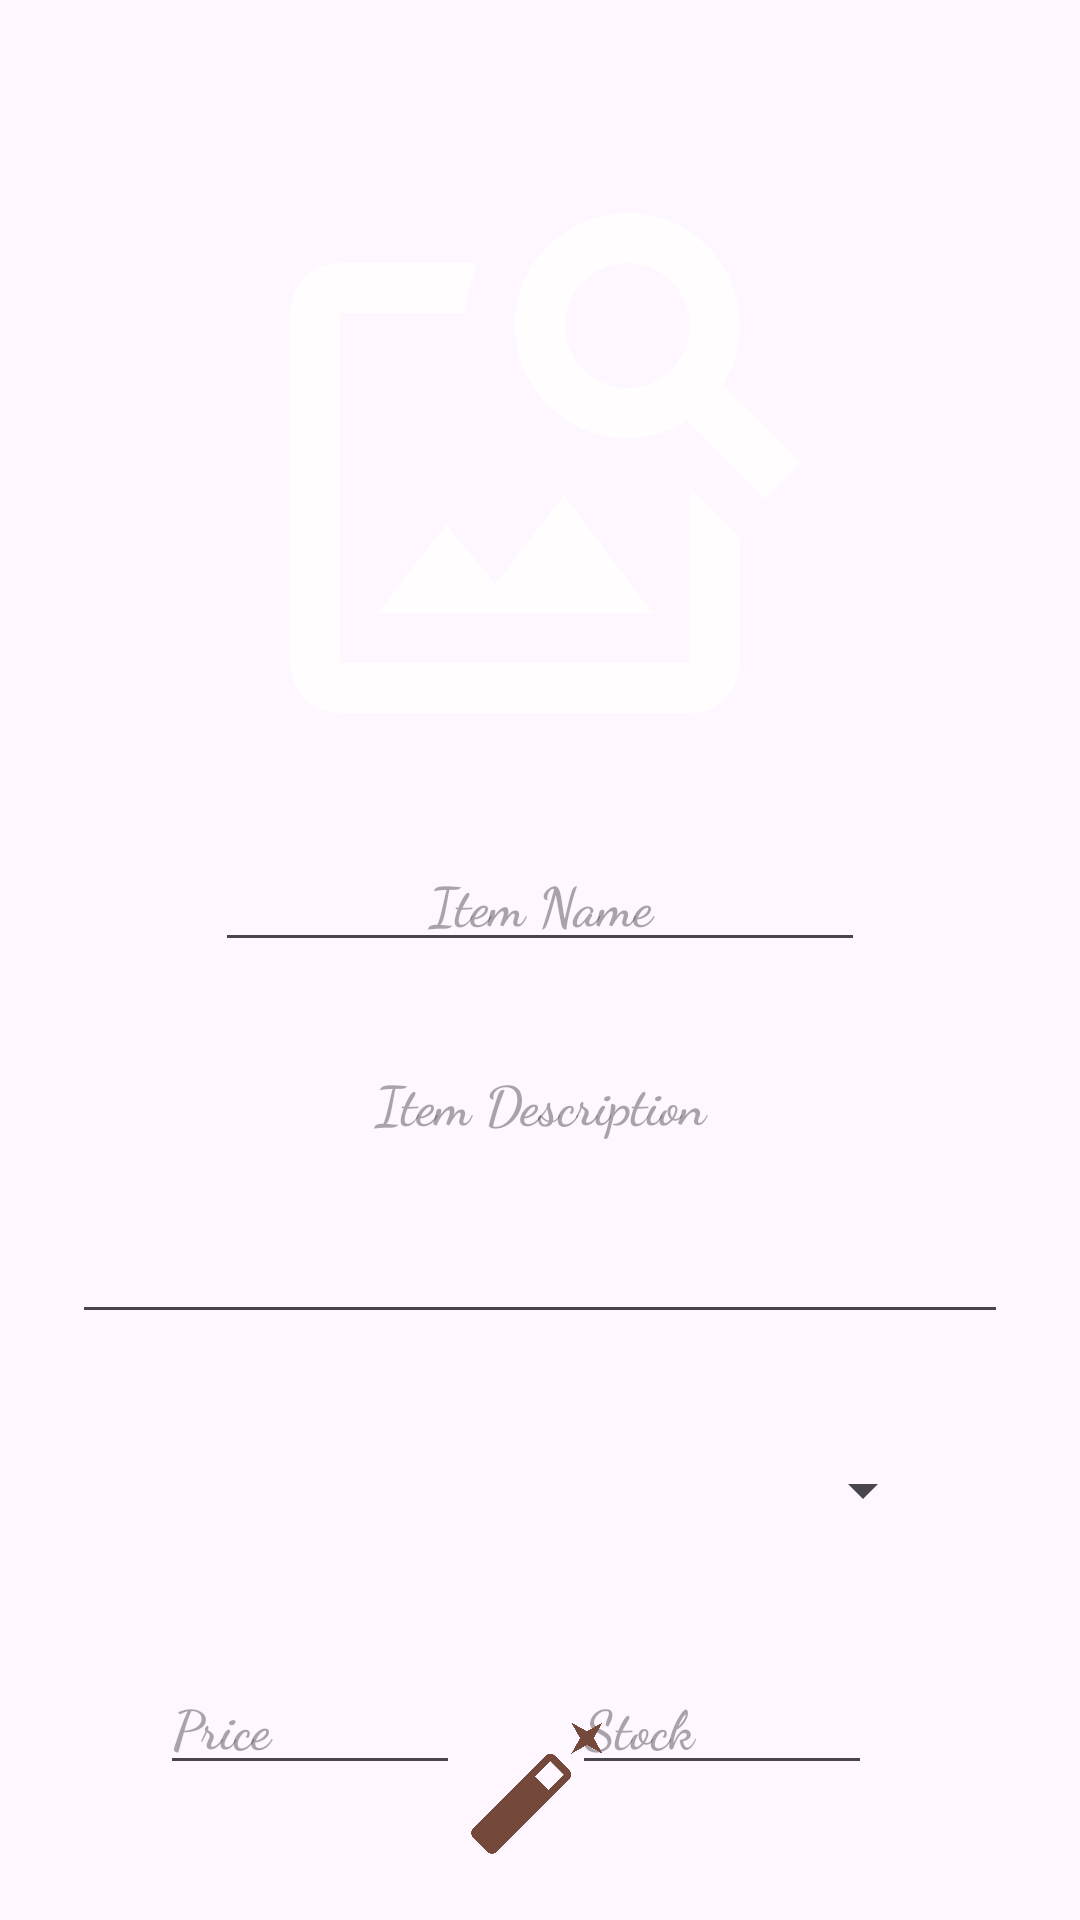

Produce the Android XML layout that renders to this screen, including the resource entries it uses.
<!-- AndroidManifest.xml: application theme Theme.EnchantedCauldron -->
<!-- res/layout/activity_register_potion.xml -->
<?xml version="1.0" encoding="utf-8"?>
<androidx.constraintlayout.widget.ConstraintLayout xmlns:android="http://schemas.android.com/apk/res/android"
    xmlns:app="http://schemas.android.com/apk/res-auto"
    xmlns:tools="http://schemas.android.com/tools"
    android:layout_width="match_parent"
    android:layout_height="match_parent"
    android:background="@drawable/scroll"
    tools:context=".activities.RegisterPotionActivity">

    <ImageView
        android:id="@+id/potionImageRegister"
        android:layout_width="200dp"
        android:layout_height="200dp"
        android:layout_marginTop="16dp"
        android:tintMode="multiply"
        app:layout_constraintEnd_toEndOf="parent"
        app:layout_constraintHorizontal_bias="0.5"
        app:layout_constraintStart_toStartOf="parent"
        app:layout_constraintTop_toTopOf="@+id/guideline5"
        app:srcCompat="@drawable/baseline_image_search_24" />

    <EditText
        android:id="@+id/editPotionName"
        android:layout_width="wrap_content"
        android:layout_height="wrap_content"
        android:layout_marginTop="24dp"
        android:ems="10"
        android:fontFamily="cursive"
        android:hint="Item Name"
        android:inputType="text"
        android:textAlignment="center"
        android:textStyle="bold"
        app:layout_constraintEnd_toEndOf="@+id/potionImageRegister"
        app:layout_constraintStart_toStartOf="@+id/potionImageRegister"
        app:layout_constraintTop_toBottomOf="@+id/potionImageRegister" />

    <EditText
        android:id="@+id/editPotionDescription"
        android:layout_width="0dp"
        android:layout_height="100dp"
        android:layout_marginStart="24dp"
        android:layout_marginTop="24dp"
        android:layout_marginEnd="24dp"
        android:ems="10"
        android:fontFamily="cursive"
        android:gravity="start|top"
        android:hint="Item Description"
        android:inputType="textMultiLine"
        android:textAlignment="center"
        android:textStyle="bold"
        app:layout_constraintEnd_toEndOf="parent"
        app:layout_constraintHorizontal_bias="0.497"
        app:layout_constraintStart_toStartOf="parent"
        app:layout_constraintTop_toBottomOf="@+id/editPotionName" />

    <EditText
        android:id="@+id/editPotionPrice"
        android:layout_width="100dp"
        android:layout_height="wrap_content"
        android:layout_marginStart="16dp"
        android:layout_marginTop="32dp"
        android:ems="10"
        android:fontFamily="cursive"
        android:hint="Price"
        android:inputType="numberDecimal"
        android:textStyle="bold"
        app:layout_constraintEnd_toStartOf="@+id/editStock"
        app:layout_constraintHorizontal_bias="0.5"
        app:layout_constraintStart_toStartOf="parent"
        app:layout_constraintTop_toBottomOf="@+id/editPotionCategory" />

    <EditText
        android:id="@+id/editStock"
        android:layout_width="100dp"
        android:layout_height="wrap_content"
        android:layout_marginTop="32dp"
        android:layout_marginEnd="32dp"
        android:ems="10"
        android:fontFamily="cursive"
        android:hint="Stock"
        android:inputType="number"
        android:textStyle="bold"
        app:layout_constraintEnd_toEndOf="parent"
        app:layout_constraintHorizontal_bias="0.5"
        app:layout_constraintStart_toEndOf="@+id/editPotionPrice"
        app:layout_constraintTop_toBottomOf="@+id/editPotionCategory" />

    <androidx.constraintlayout.widget.Guideline
        android:id="@+id/guideline5"
        android:layout_width="wrap_content"
        android:layout_height="wrap_content"
        android:orientation="horizontal"
        app:layout_constraintGuide_percent="0.06" />

    <Spinner
        android:id="@+id/editPotionCategory"
        android:layout_width="0dp"
        android:layout_height="48dp"
        android:layout_marginStart="16dp"
        android:layout_marginTop="28dp"
        android:layout_marginEnd="16dp"
        android:spinnerMode="dropdown"
        app:layout_constraintEnd_toStartOf="@+id/guideline15"
        app:layout_constraintStart_toStartOf="@+id/guideline14"
        app:layout_constraintTop_toBottomOf="@+id/editPotionDescription" />

    <androidx.constraintlayout.widget.Guideline
        android:id="@+id/guideline14"
        android:layout_width="wrap_content"
        android:layout_height="wrap_content"
        android:orientation="vertical"
        app:layout_constraintGuide_percent="0.1" />

    <androidx.constraintlayout.widget.Guideline
        android:id="@+id/guideline15"
        android:layout_width="wrap_content"
        android:layout_height="wrap_content"
        android:orientation="vertical"
        app:layout_constraintGuide_percent="0.91" />

    <ImageView
        android:id="@+id/registerItemButton"
        android:layout_width="50dp"
        android:layout_height="50dp"
        android:layout_marginBottom="20dp"
        android:tint="#75483C"
        app:layout_constraintBottom_toBottomOf="parent"
        app:layout_constraintEnd_toEndOf="parent"
        app:layout_constraintHorizontal_bias="0.5"
        app:layout_constraintStart_toStartOf="parent"
        app:srcCompat="@drawable/magic_wand_24" />

</androidx.constraintlayout.widget.ConstraintLayout>
<!-- resources referenced by this layout -->
<resources>
  <!-- drawable baseline_image_search_24 (drawable) -->
  <vector android:height="24dp" android:tint="#FFFDFD"
      android:viewportHeight="24" android:viewportWidth="24"
      android:width="24dp" xmlns:android="http://schemas.android.com/apk/res/android">
      <path android:fillColor="@android:color/white" android:pathData="M18,13v7L4,20L4,6h5.02c0.05,-0.71 0.22,-1.38 0.48,-2L4,4c-1.1,0 -2,0.9 -2,2v14c0,1.1 0.9,2 2,2h14c1.1,0 2,-0.9 2,-2v-5l-2,-2zM16.5,18h-11l2.75,-3.53 1.96,2.36 2.75,-3.54zM19.3,8.89c0.44,-0.7 0.7,-1.51 0.7,-2.39C20,4.01 17.99,2 15.5,2S11,4.01 11,6.5s2.01,4.5 4.49,4.5c0.88,0 1.7,-0.26 2.39,-0.7L21,13.42 22.42,12 19.3,8.89zM15.5,9C14.12,9 13,7.88 13,6.5S14.12,4 15.5,4 18,5.12 18,6.5 16.88,9 15.5,9z"/>
  </vector>
  <!-- drawable magic_wand_24 (drawable) -->
  <vector android:height="32dp" android:tint="#FFFDFD"
      android:viewportHeight="24" android:viewportWidth="24"
      android:width="32dp" xmlns:android="http://schemas.android.com/apk/res/android">
      <path android:fillColor="@android:color/white" android:pathData="M22,2l-2.5,1.4L17,2l1.4,2.5L17,7l2.5,-1.4L22,7l-1.4,-2.5zM14.37,7.29c-0.39,-0.39 -1.02,-0.39 -1.41,0L1.29,18.96c-0.39,0.39 -0.39,1.02 0,1.41l2.34,2.34c0.39,0.39 1.02,0.39 1.41,0L16.7,11.05c0.39,-0.39 0.39,-1.02 0,-1.41l-2.33,-2.35zM13.34,12.78l-2.12,-2.12 2.44,-2.44 2.12,2.12 -2.44,2.44z"/>
  </vector>
  <style name="Theme.EnchantedCauldron" parent="Base.Theme.EnchantedCauldron" />
  <style name="Base.Theme.EnchantedCauldron" parent="Theme.Material3.DayNight.NoActionBar">
          
          <item name="colorPrimary">@color/MysticPurple</item>
          <item name="colorSecondary">@color/GreenPotion</item>
          <item name="colorSecondaryVariant">@color/LunarWhite</item>
  
      </style>
  <color name="MysticPurple">#6A0DAD</color>
  <color name="GreenPotion">#7FFF00</color>
  <color name="LunarWhite">#F5F5F5</color>
</resources>
